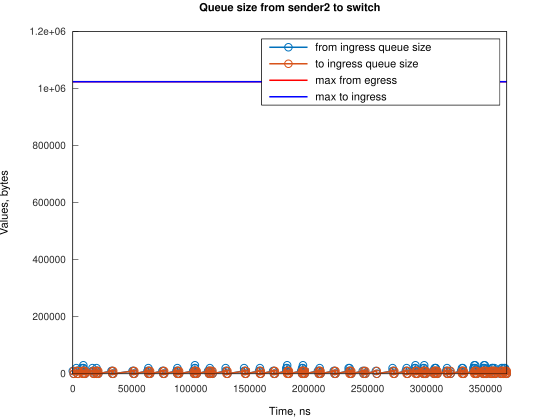

Data behind this chart, as committed beside it:
Time, from_ingress_queue_size, to_ingress_queue_size
0, 10000, nan
745.1, 0, 10000
747.1, 0, 0
2984, 10000, 0
2985, 20000, 0
3729, 10000, 10000
3731, 10000, 0
4474, 0, 10000
4476, 0, 0
7455, 10000, 0
7456, 20000, 0
8200, 10000, 10000
8202, 10000, 0
8943, 20000, 0
8944, 30000, 0
8945, 20000, 10000
8946, 20000, 0
9690, 10000, 10000
9692, 10000, 0
10435, 0, 10000
10436, 0, 0
16676, 10000, 0
16677, 20000, 0
17421, 10000, 0
18166, 0, 0
19377, 10000, 0
20122, 10000, 10000
20123, 20000, 10000
20125, 20000, 0
20867, 10000, 10000
20869, 10000, 0
21612, 0, 10000
21618, 0, 0
32786, 10000, 0
33531, 0, 10000
33533, 10000, 10000
33536, 10000, 0
34278, 0, 10000
34280, 0, 0
50669, 10000, 0
51414, 10000, 10000
51417, 10000, 0
52159, 0, 10000
52161, 0, 0
63333, 10000, 0
64078, 10000, 10000
64079, 20000, 10000
64081, 20000, 0
64823, 10000, 10000
64825, 10000, 0
65568, 0, 10000
65570, 0, 0
75999, 10000, 0
76744, 10000, 10000
76747, 10000, 0
77489, 0, 10000
77491, 0, 0
87920, 10000, 0
88665, 10000, 10000
88666, 20000, 10000
... 225 more rows
